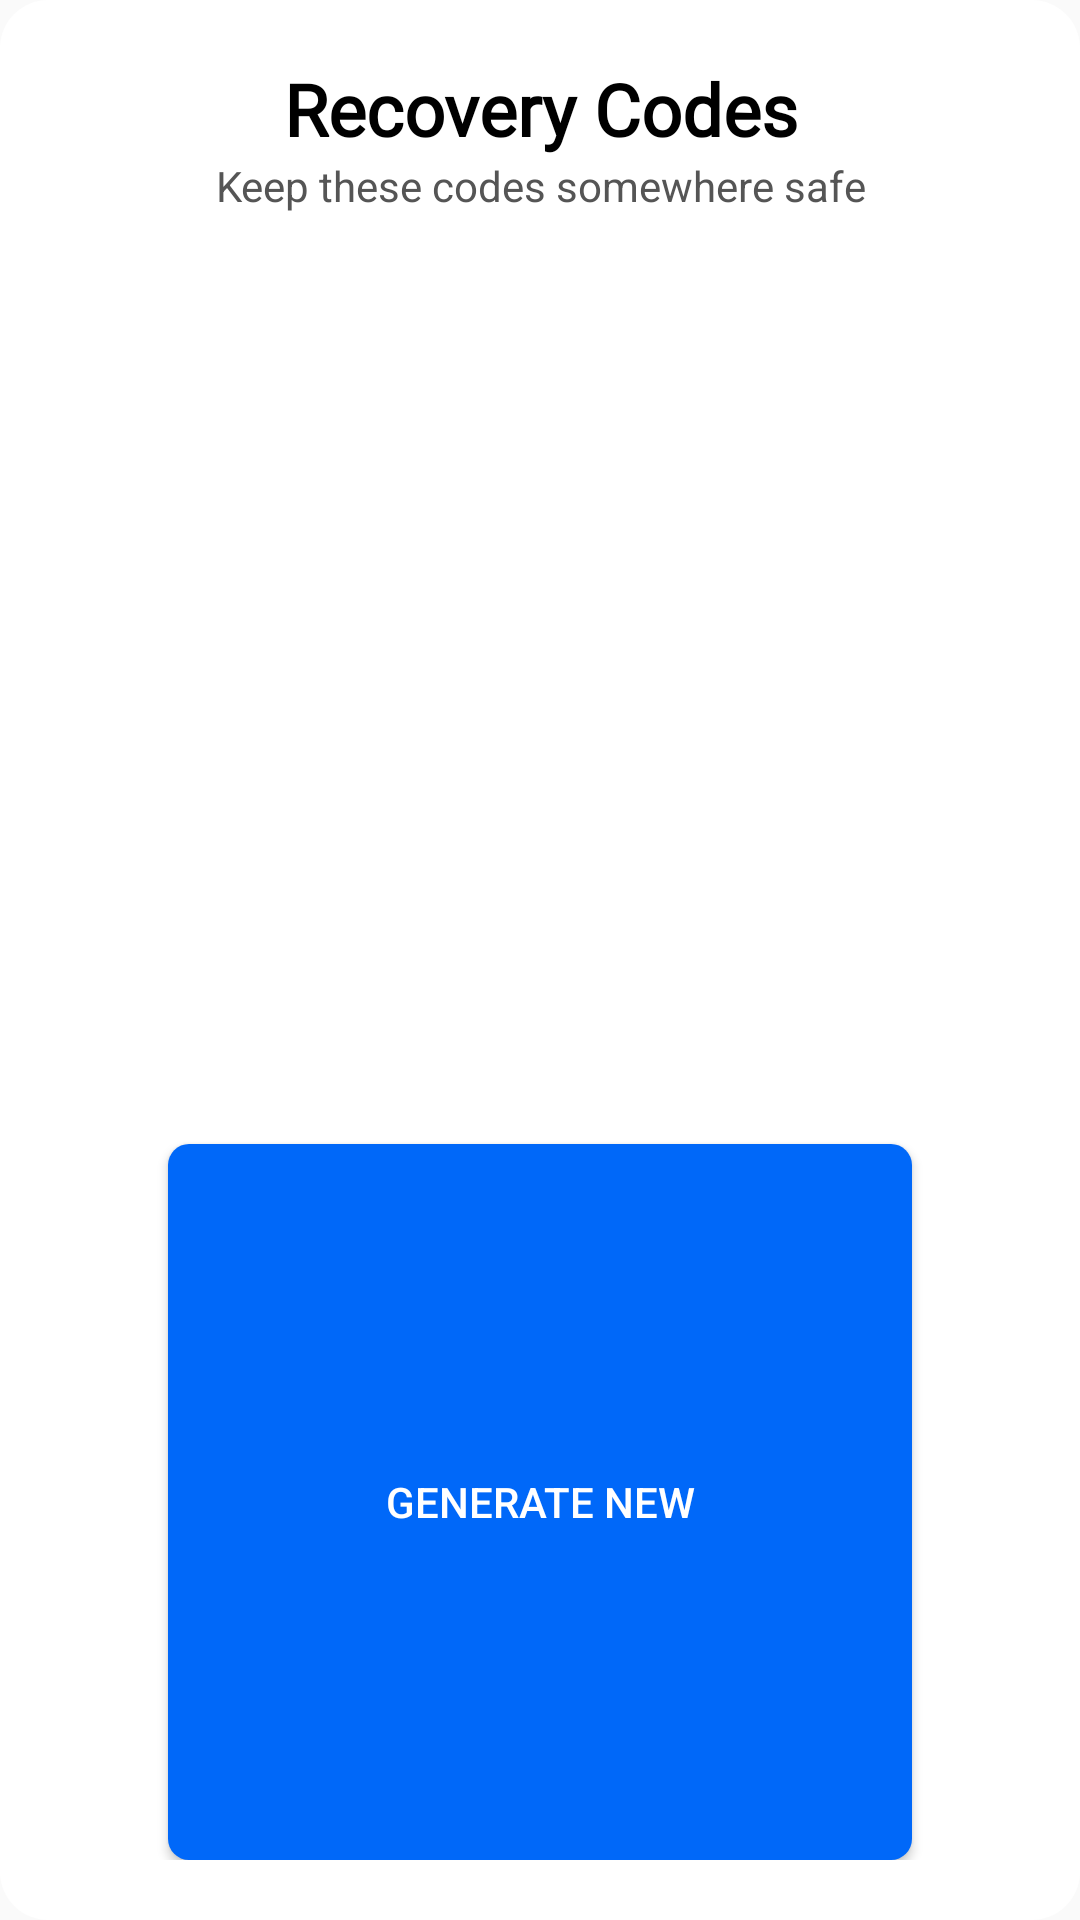

Layout XML and referenced resources for this Android screen:
<!-- AndroidManifest.xml: application theme AppTheme.NoActionBar -->
<!-- res/layout/recovery.xml -->
<?xml version="1.0" encoding="utf-8"?>
<androidx.constraintlayout.widget.ConstraintLayout
    xmlns:android="http://schemas.android.com/apk/res/android"
    xmlns:app="http://schemas.android.com/apk/res-auto"
    android:layout_gravity="center_vertical"
    android:layout_margin="20dp"
    android:layout_width="match_parent"
    android:layout_height="460dip"
    android:background="@drawable/modal">

    <LinearLayout
        android:id="@+id/RecovertMain"
        android:layout_width="match_parent"
        android:layout_height="match_parent"
        android:orientation="vertical"
        android:gravity="center"
        app:layout_constraintBottom_toBottomOf="parent"
        app:layout_constraintEnd_toEndOf="parent"
        app:layout_constraintStart_toStartOf="parent"
        app:layout_constraintTop_toTopOf="parent">

        <TextView
            android:id="@+id/SetupMFATitle"
            android:layout_width="match_parent"
            android:layout_height="wrap_content"
            android:fontFamily="@font/russo_one"
            android:gravity="center"
            android:text="Recovery Codes"
            android:textAlignment="center"
            android:textColor="#000000"
            android:textSize="24sp"
            android:textStyle="bold" />

        <TextView
            android:id="@+id/SetupMFASubTitle"
            android:layout_width="match_parent"
            android:layout_height="wrap_content"
            android:text="Keep these codes somewhere safe"
            android:gravity="center"
            android:textAlignment="center"
            android:textColor="#555555"
            android:textSize="14sp" />

        <LinearLayout
            android:layout_width="match_parent"
            android:layout_height="300dip"
            android:orientation="vertical"
            android:id="@+id/RecoveryCodeList">

        </LinearLayout>

        <Button
            android:id="@+id/GenerateCodesButton"
            android:layout_width="match_parent"
            android:layout_height="60dp"
            android:maxHeight="60dp"
            android:layout_weight="5"
            android:layout_marginStart="36dip"
            android:layout_marginEnd="36dip"
            android:layout_marginTop="10dip"
            android:background="@drawable/button"
            android:textColor="#fffFFF"
            android:text="Generate New"></Button>


    </LinearLayout>

    <ImageView
        android:id="@+id/CloseCodesButton"
        android:layout_width="20dip"
        android:layout_height="20dip"
        android:layout_marginTop="10dp"
        android:layout_marginEnd="10dp"
        app:layout_constraintEnd_toEndOf="@+id/RecovertMain"
        app:layout_constraintTop_toTopOf="@+id/RecovertMain"
        app:srcCompat="@drawable/hide" />

</androidx.constraintlayout.widget.ConstraintLayout>
<!-- resources referenced by this layout -->
<resources>
  <!-- drawable button (drawable) -->
  <?xml version="1.0" encoding="utf-8"?>
  <shape xmlns:android="http://schemas.android.com/apk/res/android">
      <corners android:radius="7dp" />
      <solid android:color="@color/download" />
      <padding
          android:left="20dp"
          android:top="20dp"
          android:right="20dp"
          android:bottom="20dp"    >
      </padding>
  </shape>
  <!-- drawable modal (drawable) -->
  <?xml version="1.0" encoding="utf-8"?>
  <shape xmlns:android="http://schemas.android.com/apk/res/android">
      <corners android:radius="16dp" />
      <solid android:color="#FFFFFF" />
      <padding
          android:left="20dp"
          android:top="20dp"
          android:right="20dp"
          android:bottom="20dp"    >
      </padding>
  </shape>
  <style name="AppTheme.NoActionBar" parent="Theme.AppCompat.Light.DarkActionBar">
          <item name="windowActionBar">false</item>
          <item name="windowNoTitle">true</item>
      </style>
  <color name="download">#0068F9</color>
</resources>
